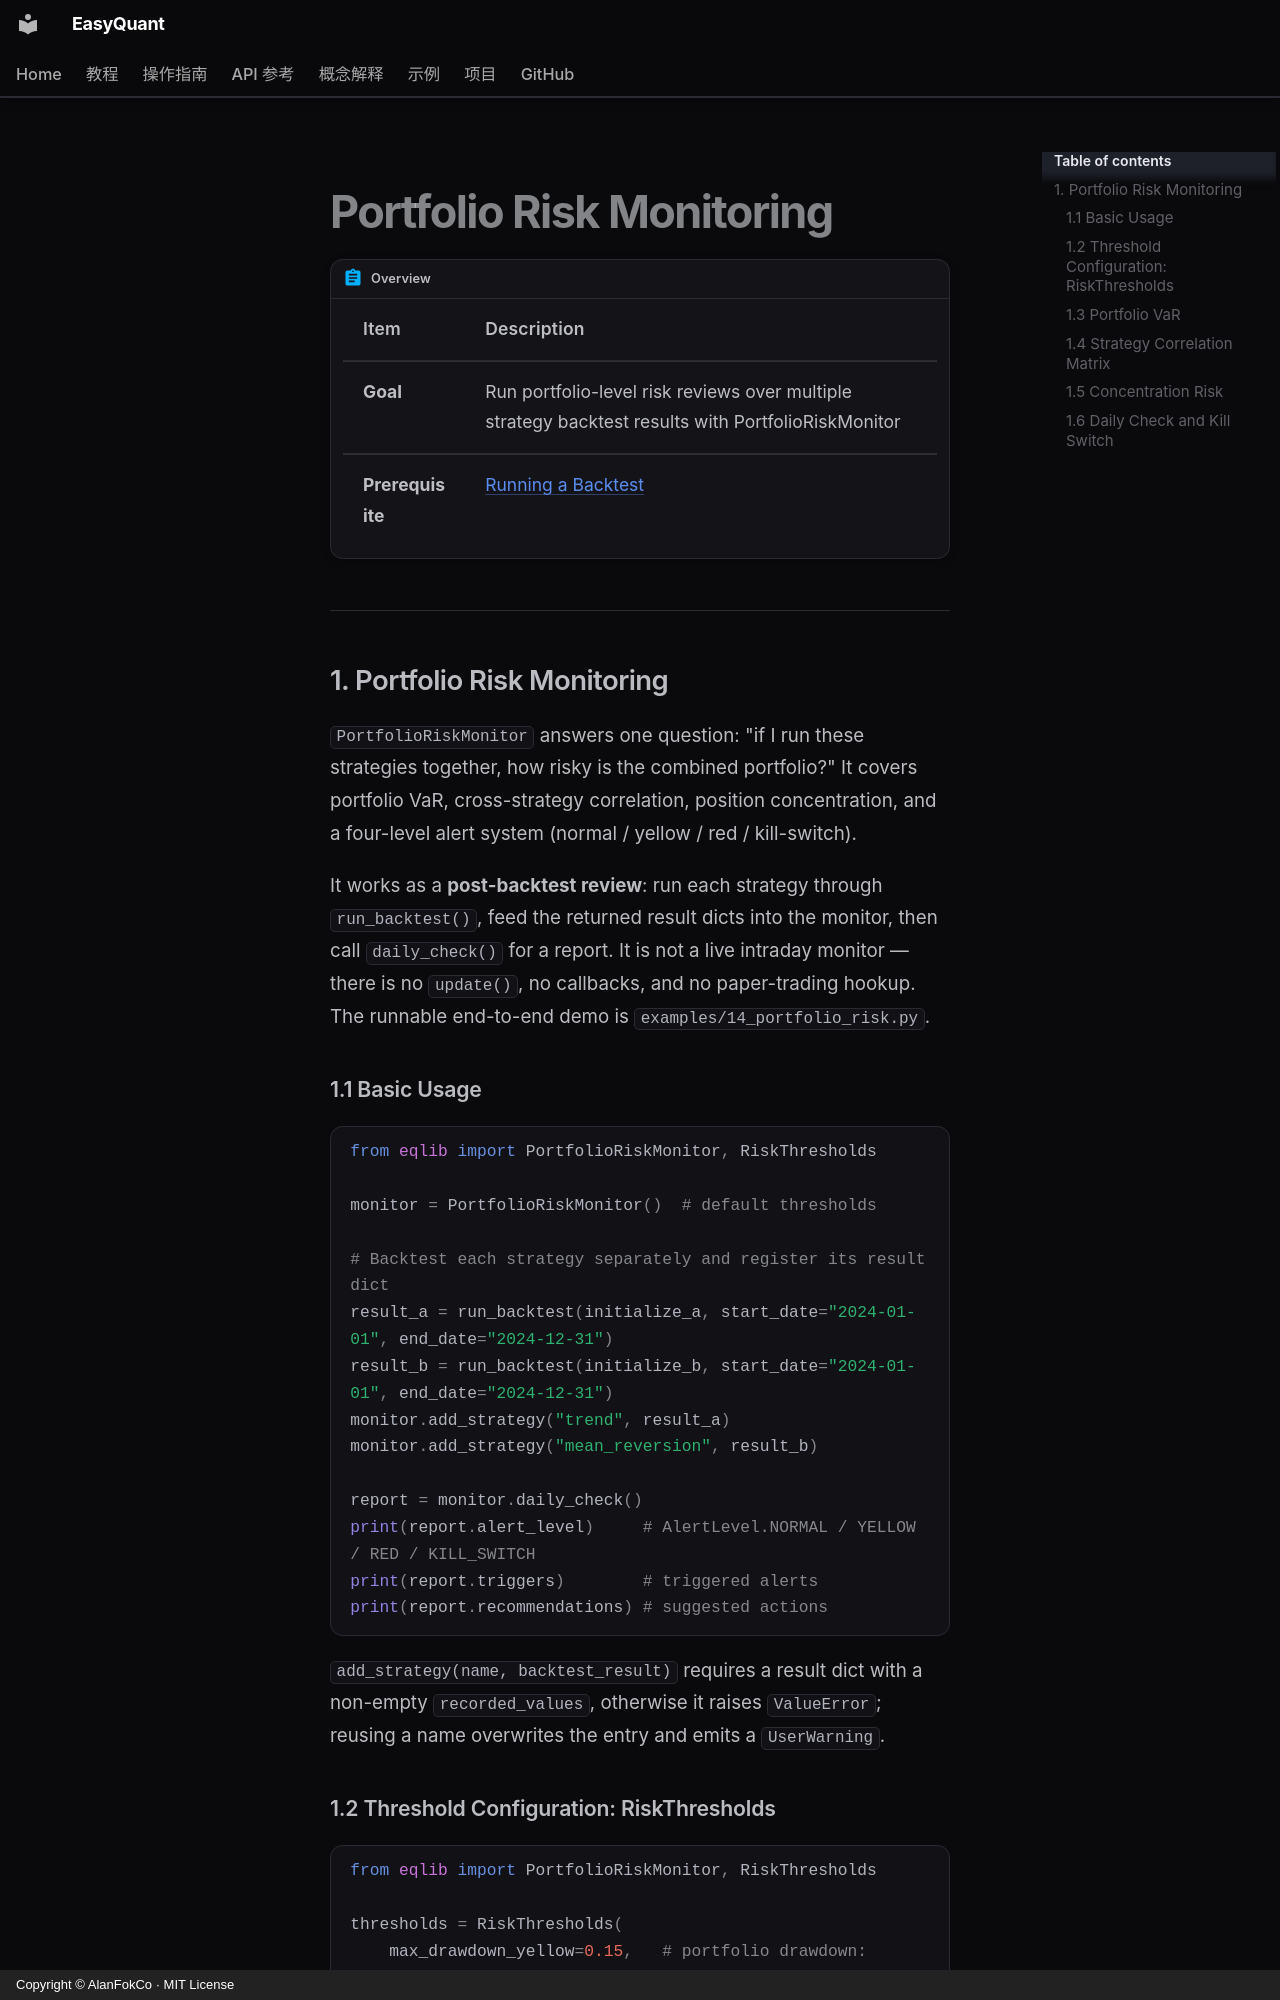

repository: AlanFokCo/EasyQuant · page: how-to/portfolio-risk.en/index.html · generator: mkdocs · copyright: Copyright © AlanFokCo · MIT License

# Portfolio Risk Monitoring

!!! abstract "Overview"

    | Item | Description |
    |------|-------------|
    | **Goal** | Run portfolio-level risk reviews over multiple strategy backtest results with PortfolioRiskMonitor |
    | **Prerequisite** | [Running a Backtest](run-backtest.md) |

---
## 1. Portfolio Risk Monitoring

`PortfolioRiskMonitor` answers one question: "if I run these strategies together, how risky is the combined portfolio?" It covers portfolio VaR, cross-strategy correlation, position concentration, and a four-level alert system (normal / yellow / red / kill-switch).

It works as a **post-backtest review**: run each strategy through `run_backtest()`, feed the returned result dicts into the monitor, then call `daily_check()` for a report. It is not a live intraday monitor — there is no `update()`, no callbacks, and no paper-trading hookup. The runnable end-to-end demo is `examples/14_portfolio_risk.py`.

### 1.1 Basic Usage

```python
from eqlib import PortfolioRiskMonitor, RiskThresholds

monitor = PortfolioRiskMonitor()  # default thresholds

# Backtest each strategy separately and register its result dict
result_a = run_backtest(initialize_a, start_date="2024-01-01", end_date="2024-12-31")
result_b = run_backtest(initialize_b, start_date="2024-01-01", end_date="2024-12-31")
monitor.add_strategy("trend", result_a)
monitor.add_strategy("mean_reversion", result_b)

report = monitor.daily_check()
print(report.alert_level)     # AlertLevel.NORMAL / YELLOW / RED / KILL_SWITCH
print(report.triggers)        # triggered alerts
print(report.recommendations) # suggested actions
```

`add_strategy(name, backtest_result)` requires a result dict with a non-empty `recorded_values`, otherwise it raises `ValueError`; reusing a name overwrites the entry and emits a `UserWarning`.
